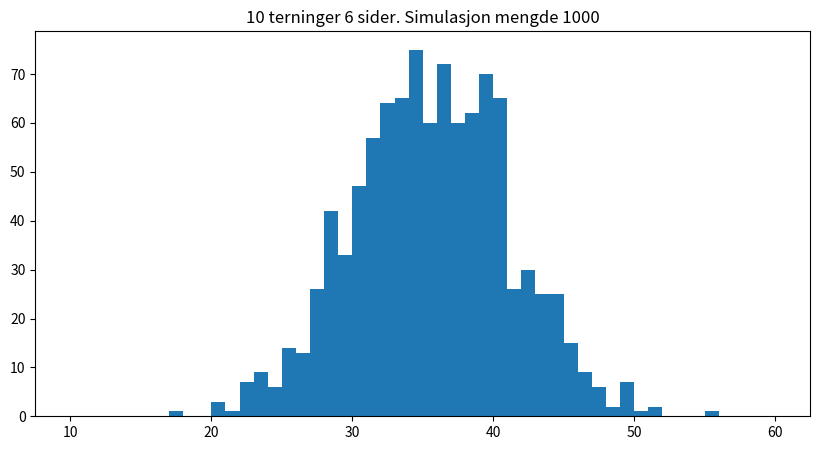

Python code for this plot:
import random
import numpy as np
from matplotlib import pyplot as plt
###############################################################

sim_length=1000             #Amount of dice rolls
dice_amount = 10            #Amount of dices
Dx = 6                      #Amount of sides each dice has
print_output = 0            #Print output as array in terminal. 1 = on. 0= off
verbose_output = 1          #Verbose text progressbar. It's nice to have this on if youre simulating many many many many dice.  1=on.  0=off 

###############################################################

loop_op= 0
array=[]
fig = plt.figure(figsize =(10, 5))

def die_roller(die_amount):
    current_die = 1
    die_array=[]
    while current_die <= die_amount:        
        die = random.randint(1,Dx)
        current_die +=1 
        die_array +=[die]
      
    sum = 0        
    #Loop through the array to calculate sum of elements    
    for i in range(0, len(die_array)):    
        sum = sum + die_array[i]
    return sum


while loop_op <= sim_length:
    loop_op += 1
    array +=[die_roller(dice_amount)]

    ##Debug
    if verbose_output == 1:
        print("rolling dice " + str(loop_op) + "/" + str(sim_length))
    ##Debug

histogram_size= dice_amount-1
hist_array=[]
while histogram_size < Dx * dice_amount:
    histogram_size += 1
    hist_array +=[histogram_size]

    
if print_output == 1:
    print("||||||||||||||")
    print(array)
    print("||||||||||||||")


plt.hist(array, hist_array) 
plt.title(str(dice_amount)+" terninger " + str(Dx)+ " sider. Simulasjon mengde " + str(sim_length))
plt.show()